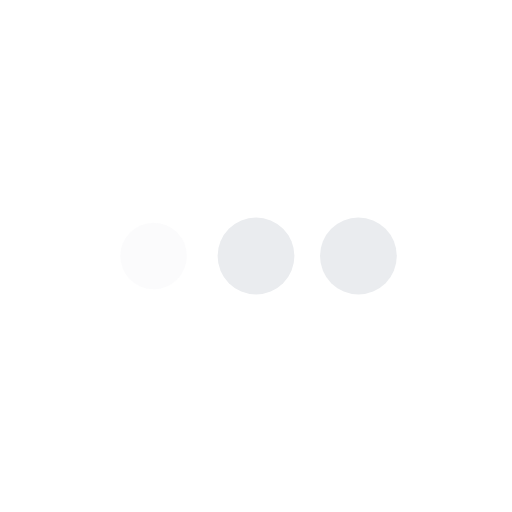
t = 0.00 s
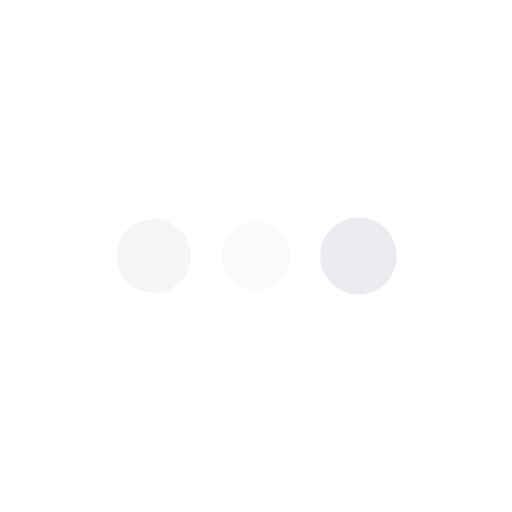
t = 0.38 s
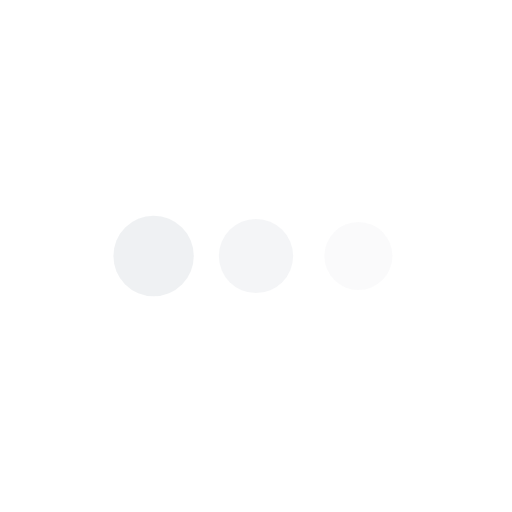
t = 0.68 s
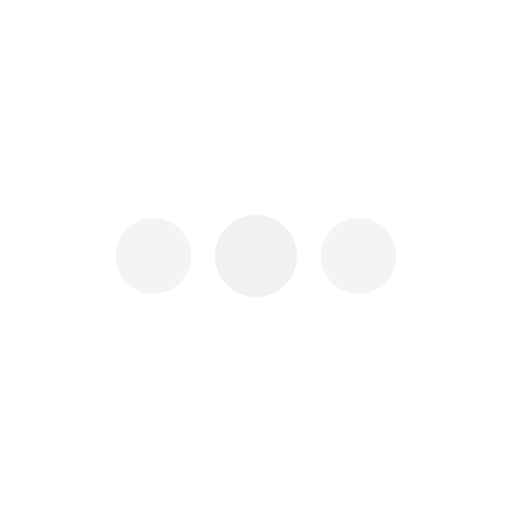
t = 1.05 s
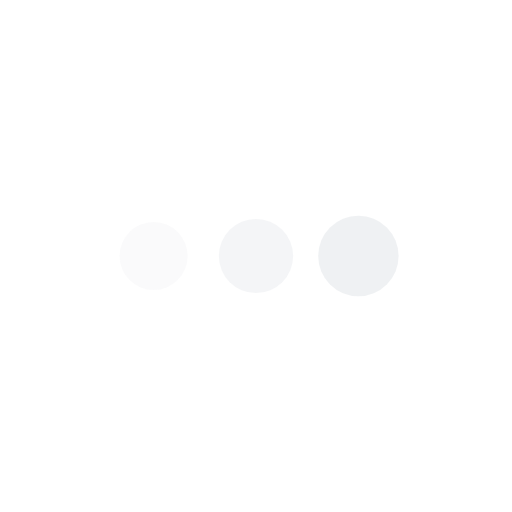
t = 1.43 s
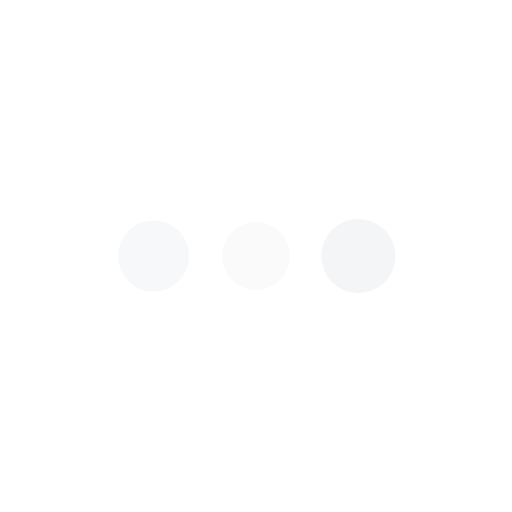
t = 1.73 s

The animated SVG that drew these frames (rendered in a browser with its animation timeline set to each time). Animation: 6 SMIL elements (animate=6); one cycle of 2.10 s, repeats indefinitely.

<svg width="40" height="40" viewBox="0 0 40 40" xmlns="http://www.w3.org/2000/svg">
  <circle cx="12" cy="20" r="3" fill="#EAECEF">
    <animate
      attributeName="opacity"
      values="0.2;0.8;0.2"
      dur="1.5s"
      repeatCount="indefinite"
      begin="0s" />
    <animate
      attributeName="r"
      values="2.6;3.2;2.6"
      dur="1.5s"
      repeatCount="indefinite"
      begin="0s" />
  </circle>
  <circle cx="20" cy="20" r="3" fill="#EAECEF">
    <animate
      attributeName="opacity"
      values="0.2;0.8;0.2"
      dur="1.5s"
      repeatCount="indefinite"
      begin="0.3s" />
    <animate
      attributeName="r"
      values="2.6;3.2;2.6"
      dur="1.5s"
      repeatCount="indefinite"
      begin="0.3s" />
  </circle>
  <circle cx="28" cy="20" r="3" fill="#EAECEF">
    <animate
      attributeName="opacity"
      values="0.2;0.8;0.2"
      dur="1.5s"
      repeatCount="indefinite"
      begin="0.6s" />
    <animate
      attributeName="r"
      values="2.6;3.2;2.6"
      dur="1.5s"
      repeatCount="indefinite"
      begin="0.6s" />
  </circle>
</svg>